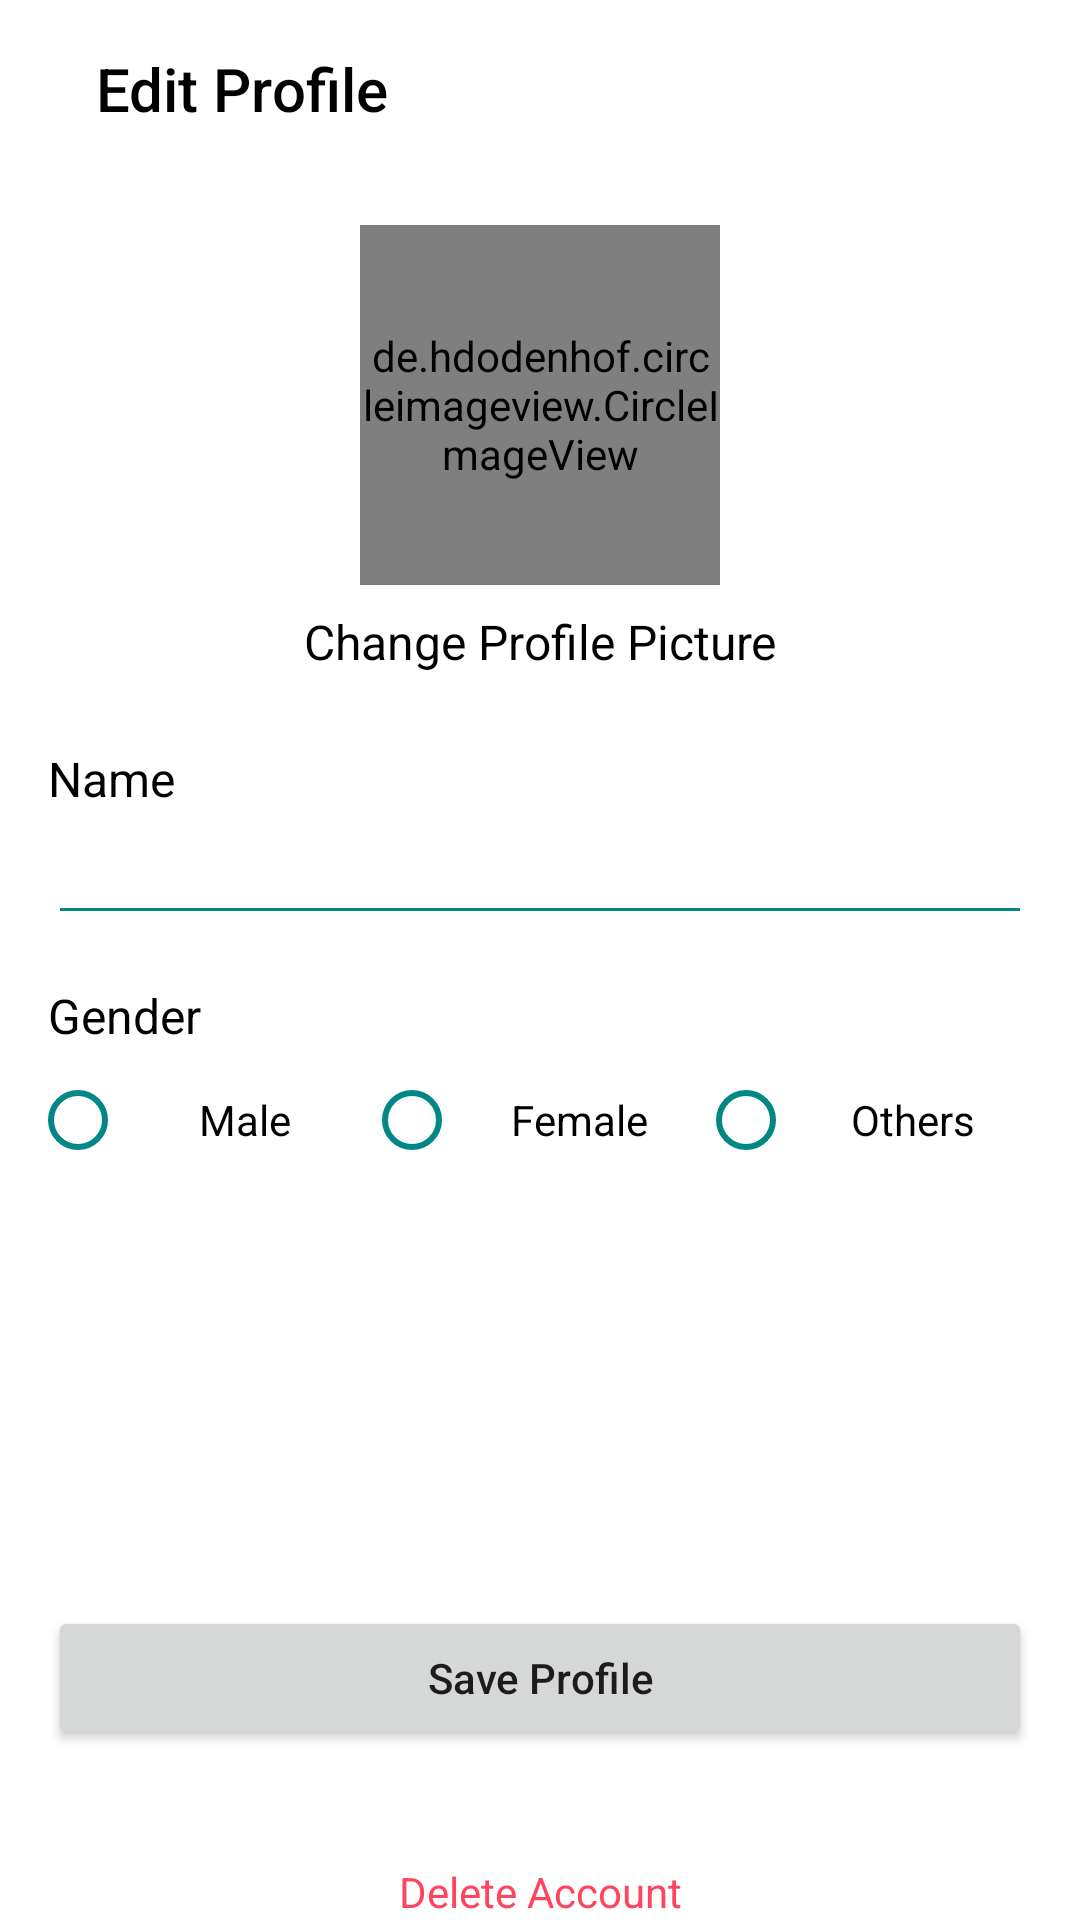

Layout XML and referenced resources for this Android screen:
<!-- AndroidManifest.xml: application theme Theme.ChatMessenger -->
<!-- res/layout/activity_edit_profile.xml -->
<?xml version="1.0" encoding="utf-8"?>
<androidx.constraintlayout.widget.ConstraintLayout xmlns:android="http://schemas.android.com/apk/res/android"
    xmlns:app="http://schemas.android.com/apk/res-auto"
    xmlns:tools="http://schemas.android.com/tools"
    android:layout_width="match_parent"
    android:layout_height="match_parent"
    xmlns:ads="http://schemas.android.com/tools"
    tools:context=".Activities.EditProfileActivity">

    <androidx.constraintlayout.widget.ConstraintLayout
        android:id="@+id/constraintLayout3"
        android:layout_width="match_parent"
        android:layout_height="wrap_content"
        android:layout_weight="0"
        android:background="@color/white">

        <ImageButton
            android:id="@+id/ibBack"
            android:layout_width="wrap_content"
            android:layout_height="wrap_content"
            android:layout_marginStart="16dp"
            android:layout_marginTop="16dp"
            android:layout_marginBottom="16dp"
            android:background="?selectableItemBackgroundBorderless"
            app:layout_constraintBottom_toBottomOf="parent"
            app:layout_constraintStart_toStartOf="parent"
            app:layout_constraintTop_toTopOf="parent"
            app:srcCompat="@drawable/ic_baseline_arrow_back_24"
            app:tint="@color/black" />

        <TextView
            android:id="@+id/tvChatPersonName"
            android:layout_width="0dp"
            android:layout_height="wrap_content"
            android:layout_marginStart="16dp"
            android:layout_marginTop="16dp"
            android:layout_marginEnd="16dp"
            android:layout_marginBottom="16dp"
            android:fontFamily="sans-serif-medium"
            android:text="Edit Profile"
            android:textColor="@color/black"
            android:textSize="20sp"
            app:layout_constraintBottom_toBottomOf="parent"
            app:layout_constraintEnd_toEndOf="parent"
            app:layout_constraintStart_toEndOf="@+id/ibBack"
            app:layout_constraintTop_toTopOf="parent" />
    </androidx.constraintlayout.widget.ConstraintLayout>


    <androidx.core.widget.NestedScrollView
        android:layout_width="0dp"
        android:layout_height="0dp"
        android:fillViewport="true"
        app:layout_constraintBottom_toBottomOf="parent"
        app:layout_constraintEnd_toEndOf="parent"
        app:layout_constraintStart_toStartOf="parent"
        app:layout_constraintTop_toBottomOf="@+id/constraintLayout3">

        <LinearLayout
            android:layout_width="match_parent"
            android:layout_height="wrap_content"
            android:orientation="vertical">

            <de.hdodenhof.circleimageview.CircleImageView
                android:id="@+id/civProfilePic"
                android:layout_width="120dp"
                android:layout_height="120dp"
                android:layout_gravity="center"
                android:layout_marginLeft="16dp"
                android:layout_marginTop="16dp"
                android:layout_marginRight="16dp" />

            <TextView
                android:id="@+id/tvChangeProfilePic"
                android:layout_width="match_parent"
                android:layout_height="wrap_content"
                android:layout_marginLeft="16dp"
                android:layout_marginTop="8dp"
                android:layout_marginRight="16dp"
                android:layout_weight="0"
                android:text="Change Profile Picture"
                android:textAlignment="center"
                android:textColor="@color/black"
                android:textSize="16sp" />

            <TextView
                android:id="@+id/textView5"
                android:layout_width="match_parent"
                android:layout_height="wrap_content"
                android:layout_marginStart="16dp"
                android:layout_marginTop="24dp"
                android:layout_marginEnd="16dp"
                android:text="Name"
                android:textColor="@color/black"
                android:textSize="16sp"
                app:layout_constraintEnd_toEndOf="parent"
                app:layout_constraintStart_toStartOf="parent"
                app:layout_constraintTop_toBottomOf="@+id/textView4" />

            <EditText
                android:id="@+id/etSignupUsername"
                android:layout_width="match_parent"
                android:layout_height="wrap_content"
                android:layout_marginStart="16dp"
                android:layout_marginEnd="16dp"
                android:backgroundTint="@color/teal_700"
                android:ems="10"
                android:inputType="textPersonName"
                app:layout_constraintEnd_toEndOf="parent"
                app:layout_constraintStart_toStartOf="parent"
                app:layout_constraintTop_toBottomOf="@+id/textView5" />

            <TextView
                android:id="@+id/textView6"
                android:layout_width="match_parent"
                android:layout_height="wrap_content"
                android:layout_marginStart="16dp"
                android:layout_marginTop="16dp"
                android:layout_marginEnd="16dp"
                android:text="Gender"
                android:textColor="@color/black"
                android:textSize="16sp"
                app:layout_constraintEnd_toEndOf="parent"
                app:layout_constraintStart_toStartOf="parent"
                app:layout_constraintTop_toBottomOf="@+id/view" />

            <RadioGroup
                android:id="@+id/rgSignUpGender"
                android:layout_width="match_parent"
                android:layout_height="wrap_content"
                android:layout_marginStart="10dp"
                android:layout_marginEnd="16dp"
                android:layout_marginBottom="8dp"
                android:layout_weight="3"
                android:orientation="horizontal"
                app:layout_constraintBottom_toBottomOf="parent"
                app:layout_constraintEnd_toEndOf="parent"
                app:layout_constraintHorizontal_bias="0.0"
                app:layout_constraintStart_toStartOf="parent"
                app:layout_constraintTop_toBottomOf="@+id/textView6">

                <RadioButton
                    android:id="@+id/rbSignUpGenderMale"
                    android:layout_width="0dp"
                    android:layout_height="wrap_content"
                    android:layout_weight="1"
                    android:buttonTint="@color/teal_700"
                    android:gravity="center"
                    android:text="Male" />

                <RadioButton
                    android:id="@+id/rbSignUpGenderFemale"
                    android:layout_width="0dp"
                    android:layout_height="wrap_content"
                    android:layout_weight="1"
                    android:buttonTint="@color/teal_700"
                    android:gravity="center"
                    android:text="Female" />

                <RadioButton
                    android:id="@+id/rbSignUpGenderOthers"
                    android:layout_width="0dp"
                    android:layout_height="wrap_content"
                    android:layout_weight="1"
                    android:buttonTint="@color/teal_700"
                    android:gravity="center"
                    android:text="Others" />
            </RadioGroup>

            <Button
                android:id="@+id/bSaveProfile"
                android:layout_width="match_parent"
                android:layout_height="wrap_content"
                android:layout_marginLeft="16dp"
                android:layout_marginRight="16dp"
                android:layout_weight="0"
                android:insetTop="0dp"
                android:insetBottom="0dp"
                android:text="Save Profile"
                android:textAllCaps="false" />

            <Space
                android:layout_width="match_parent"
                android:layout_height="0dp"
                android:layout_weight="0.5" />

            <TextView
                android:id="@+id/tvDeleteAccount"
                android:layout_width="match_parent"
                android:layout_height="wrap_content"
                android:layout_marginTop="16dp"
                android:text="Delete Account"
                android:textAlignment="center"
                android:textColor="@color/colorPink" />

            <com.google.android.gms.ads.AdView
                android:id="@+id/adView"
                android:layout_width="match_parent"
                android:layout_height="wrap_content"
                android:layout_alignParentBottom="true"
                android:layout_centerHorizontal="true"
                android:layout_marginLeft="16dp"
                android:layout_marginTop="16dp"
                android:layout_marginRight="16dp"
                android:visibility="gone"
                ads:loadAdOnCreate="true"
                app:adSize="FULL_WIDTHx50"
                app:adUnitId="@string/admob_id"
                app:layout_constraintBottom_toTopOf="@+id/bottomNavigationView"
                app:layout_constraintEnd_toEndOf="parent"
                app:layout_constraintStart_toStartOf="parent"></com.google.android.gms.ads.AdView>

        </LinearLayout>
    </androidx.core.widget.NestedScrollView>

</androidx.constraintlayout.widget.ConstraintLayout>
<!-- resources referenced by this layout -->
<resources>
  <color name="black">#FF000000</color>
  <color name="colorPink">#fe455e</color>
  <color name="teal_700">#FF018786</color>
  <color name="white">#FFFFFFFF</color>
  <string name="admob_id">ca-app-pub-3940256099942544/6300978111</string>
  <style name="Theme.ChatMessenger" parent="Theme.MaterialComponents.DayNight.NoActionBar">
          
          <item name="colorPrimary">@color/teal_700</item>
          <item name="colorPrimaryVariant">@color/colorPrimary</item>
          <item name="colorOnPrimary">@color/white</item>
          
          <item name="colorSecondary">@color/colorPink</item>
          <item name="colorSecondaryVariant">@color/colorPink</item>
          <item name="colorOnSecondary">@color/black</item>
          
          <item name="android:statusBarColor" tools:targetApi="l">?attr/colorPrimaryVariant</item>
          <item name="android:windowLightStatusBar">true</item>
          
          <item name="bottomSheetDialogTheme">@style/CustomBottomSheetDialog</item>
          <item name="android:windowDisablePreview">true</item>
      </style>
  <color name="colorPrimary">@color/teal_700</color>
  <style name="CustomBottomSheetDialog" parent="@style/ThemeOverlay.MaterialComponents.BottomSheetDialog">
          <item name="bottomSheetStyle">@style/CustomBottomSheet</item>
      </style>
  <style name="CustomBottomSheet" parent="Widget.MaterialComponents.BottomSheet">
          <item name="shapeAppearanceOverlay">@style/CustomShapeAppearanceBottomSheetDialog</item>
      </style>
  <style name="CustomShapeAppearanceBottomSheetDialog" parent="">
          <item name="cornerFamily">rounded</item>
          <item name="cornerSizeTopRight">16dp</item>
          <item name="cornerSizeTopLeft">16dp</item>
          <item name="cornerSizeBottomRight">0dp</item>
          <item name="cornerSizeBottomLeft">0dp</item>
      </style>
</resources>
